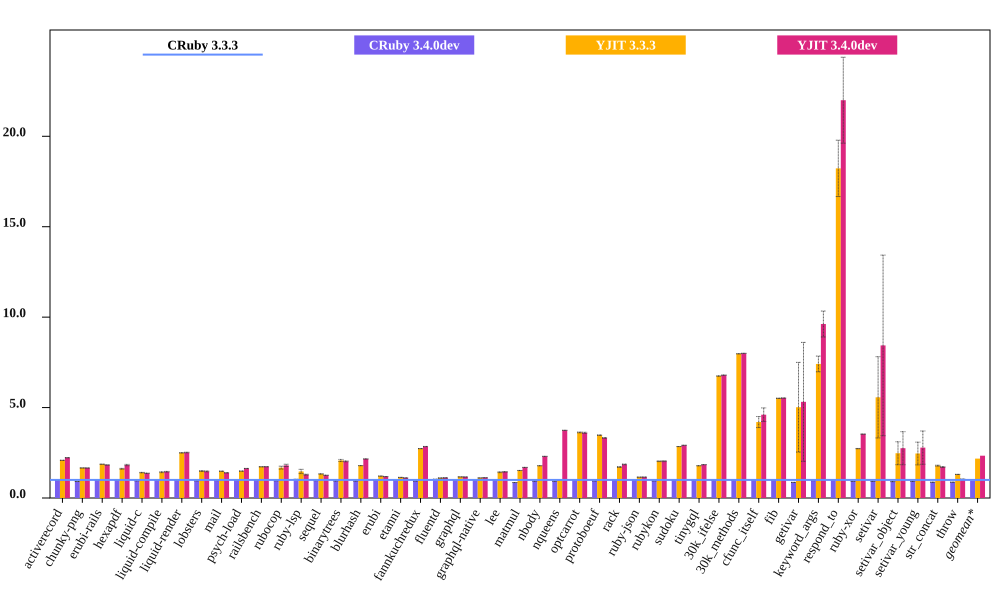

The data file committed next to this chart (first rows):
bench, CRuby 3.3.3 (ms), CRuby 3.3.3 RSD, CRuby 3.4.0dev (ms), CRuby 3.4.0dev RSD, YJIT 3.3.3 (ms), YJIT 3.3.3 RSD, YJIT 3.4.0dev (ms), YJIT 3.4.0dev RSD, CRuby 3.4.0dev spd, CRuby 3.4.0dev spd RSD, YJIT 3.3.3 spd, YJIT 3.3.3 spd RSD, YJIT 3.4.0dev spd, YJIT 3.4.0dev spd RSD, % in YJIT
activerecord, 494, 0.2627, 509, 0.306, 237, 0.3607, 221.8, 0.3763, 0.9704, 0.4032, 2.084, 0.4462, 2.227, 0.4589, 99.93
chunky-png, 1101, 0.1621, 1206, 0.1812, 662.5, 0.2931, 663.2, 0.2613, 0.9132, 0.2431, 1.662, 0.335, 1.66, 0.3075, 99.99
erubi-rails, 1859, 0.1409, 1894, 0.2859, 995.2, 0.2465, 1018, 0.5072, 0.9816, 0.3187, 1.868, 0.2839, 1.827, 0.5264, 99.84
hexapdf, 3517, 0.8135, 3574, 0.9576, 2176, 1.155, 1931, 1.899, 0.9842, 1.257, 1.616, 1.412, 1.822, 2.066, 99.16
liquid-c, 82.8, 0.4568, 86.77, 0.644, 58.93, 0.7753, 60.52, 0.6995, 0.9542, 0.7896, 1.405, 0.8999, 1.368, 0.8354, 99.75
liquid-compile, 85.65, 0.9102, 85.51, 0.6249, 60.03, 1.577, 58.94, 0.9187, 1.002, 1.104, 1.427, 1.821, 1.453, 1.293, 99.96
liquid-render, 203.8, 0.2831, 205.1, 0.3499, 81.59, 0.4714, 81.01, 0.6347, 0.9937, 0.4501, 2.497, 0.5499, 2.515, 0.695, 99.9
lobsters, 1280, 0.8116, 1336, 1.202, 857.5, 1.44, 868.8, 1.462, 0.9575, 1.45, 1.492, 1.653, 1.473, 1.672, 99.16
mail, 178, 0.1958, 184.1, 0.3907, 120.1, 0.42, 127.8, 0.4168, 0.967, 0.437, 1.482, 0.4634, 1.393, 0.4604, 99.88
psych-load, 2766, 0.0557, 2801, 0.05944, 1859, 0.058, 1694, 0.2198, 0.9877, 0.08146, 1.488, 0.08042, 1.633, 0.2268, 99.99
railsbench, 3346, 0.105, 3453, 0.1594, 1938, 0.2075, 1934, 0.2612, 0.9692, 0.1909, 1.727, 0.2326, 1.73, 0.2815, 99.81
rubocop, 202.5, 1.516, 209.5, 1.016, 120.7, 4.562, 112.2, 3.137, 0.9664, 1.825, 1.678, 4.808, 1.804, 3.485, 99.87
ruby-lsp, 148.4, 1.285, 145.3, 1.353, 101.2, 7.958, 114.9, 1.37, 1.022, 1.866, 1.467, 8.061, 1.291, 1.879, 97.55
sequel, 89.75, 0.3545, 93.16, 0.5811, 67.43, 0.5429, 71.38, 0.3776, 0.9633, 0.6806, 1.331, 0.6483, 1.257, 0.5179, 98.81
binarytrees, 492.7, 1.185, 519, 0.1128, 237.2, 2.433, 243.1, 0.1924, 0.9494, 1.19, 2.077, 2.706, 2.027, 1.2, 99.99
blurhash, 420.9, 0.03033, 445.9, 0.05284, 235.2, 0.3455, 194.8, 0.2488, 0.944, 0.06093, 1.79, 0.3468, 2.16, 0.2506, 99.99
erubi, 325.6, 0.132, 336, 0.222, 268.7, 0.1505, 275.1, 0.144, 0.9689, 0.2582, 1.211, 0.2002, 1.183, 0.1954, 99.97
etanni, 441.4, 0.09287, 451.6, 0.09398, 387.2, 0.1038, 397, 0.1013, 0.9775, 0.1321, 1.14, 0.1393, 1.112, 0.1374, 99.97
fannkuchredux, 2192, 0.17, 2320, 0.2999, 802.7, 0.03329, 770.4, 0.121, 0.9449, 0.3447, 2.731, 0.1733, 2.846, 0.2087, 74.28
fluentd, 2695, 0.8267, 2607, 0.7237, 2439, 0.8461, 2420, 0.8874, 1.034, 1.099, 1.105, 1.183, 1.114, 1.213, 99.98
graphql, 4283, 0.05348, 4368, 0.07774, 3668, 0.03884, 3682, 0.1037, 0.9805, 0.09436, 1.168, 0.0661, 1.163, 0.1167, 99.44
graphql-native, 686.9, 0.09015, 687.2, 0.09893, 618.2, 0.08561, 612.2, 0.1227, 0.9997, 0.1338, 1.111, 0.1243, 1.122, 0.1523, 99.93
lee, 1492, 0.0745, 1492, 0.6837, 1047, 1.683, 1032, 1.077, 1, 0.6878, 1.425, 1.685, 1.446, 1.079, 99.96
matmul, 1890, 0.1511, 2211, 0.1244, 1242, 0.08732, 1117, 0.27, 0.8551, 0.1957, 1.523, 0.1745, 1.692, 0.3094, 99.64
nbody, 135.9, 0.02784, 144.9, 0.4817, 76.13, 0.06562, 59.04, 0.3822, 0.9378, 0.4825, 1.785, 0.07129, 2.301, 0.3832, 99.78
nqueens, 241.2, 0.03862, 258.5, 0.04336, 241.1, 0.1031, 64.44, 0.1432, 0.9329, 0.05807, 1, 0.1101, 3.742, 0.1483, 94.62
optcarrot, 7549, 0.4006, 7481, 0.3931, 2082, 0.4801, 2095, 0.7875, 1.009, 0.5612, 3.626, 0.6253, 3.604, 0.8835, 99.49
protoboeuf, 150.9, 0.2327, 158.8, 0.2875, 43.43, 0.3694, 45.42, 0.5044, 0.9501, 0.3699, 3.475, 0.4366, 3.322, 0.5555, 99.99
rack, 62.84, 0.7582, 63.1, 0.726, 36.65, 0.9947, 33.83, 0.7319, 0.9959, 1.05, 1.714, 1.251, 1.858, 1.054, 99.87
ruby-json, 4047, 0.03763, 4079, 0.0287, 3511, 0.03703, 3501, 0.05903, 0.9921, 0.04733, 1.153, 0.0528, 1.156, 0.07, 99.98
rubykon, 13534, 0.5973, 14217, 0.7643, 6659, 0.7039, 6646, 1.05, 0.9519, 0.97, 2.032, 0.9232, 2.036, 1.208, 99.95
sudoku, 2104, 0.03819, 2123, 0.03216, 739.8, 0.04023, 721.9, 0.06761, 0.9912, 0.04993, 2.844, 0.05547, 2.915, 0.07765, 99.71
tinygql, 879.7, 0.09061, 902.6, 0.1028, 493, 0.1012, 477, 0.1009, 0.9746, 0.1371, 1.784, 0.1358, 1.844, 0.1356, 99.98
30k_ifelse, 2443, 0.0918, 2501, 0.1091, 362.1, 0.07446, 359.5, 0.1055, 0.9764, 0.1426, 6.746, 0.1182, 6.794, 0.1399, 99.94
30k_methods, 6680, 0.02591, 6859, 0.02531, 837.7, 0.04232, 835.1, 0.04313, 0.9739, 0.03623, 7.975, 0.04962, 7.999, 0.05032, 99.98
cfunc_itself, 112.6, 0.08307, 113.2, 0.3411, 26.8, 7.259, 24.44, 8.15, 0.9946, 0.351, 4.199, 7.259, 4.606, 8.151, 94.92
fib, 264.4, 0.1101, 268.9, 0.05074, 47.97, 0.1824, 47.84, 0.09449, 0.9834, 0.1212, 5.513, 0.213, 5.527, 0.1451, 99.99
getivar, 113.3, 0.116, 131.2, 0.4158, 22.57, 49.39, 21.3, 61.81, 0.8633, 0.4316, 5.02, 49.39, 5.317, 61.81, 76.05
keyword_args, 300.8, 0.02883, 312.3, 0.04464, 40.58, 5.853, 31.27, 7.449, 0.9633, 0.05314, 7.413, 5.853, 9.62, 7.449, 96.25
respond_to, 303.9, 0.1242, 299.8, 0.4566, 16.68, 8.544, 13.82, 10.8, 1.014, 0.4732, 18.23, 8.545, 22, 10.8, 95.32
ruby-xor, 745.7, 0.04647, 803.6, 0.03656, 273.1, 0.343, 211.1, 0.1259, 0.9279, 0.05913, 2.731, 0.3462, 3.533, 0.1342, 99.99
setivar, 69.27, 0.6474, 74.72, 0.4692, 12.44, 40.34, 8.21, 59.18, 0.927, 0.7996, 5.567, 40.34, 8.436, 59.18, 85.19
setivar_object, 109.6, 0.2285, 120.5, 0.863, 44.29, 25.62, 39.82, 33.17, 0.9099, 0.8927, 2.475, 25.62, 2.754, 33.17, 81.94
setivar_young, 109.4, 1.071, 118, 0.676, 44.45, 25.5, 39.27, 32.99, 0.9272, 1.267, 2.461, 25.52, 2.786, 33.01, 81.94
str_concat, 89.15, 0.8948, 102.1, 0.8916, 49.84, 1.097, 52.03, 1.381, 0.8733, 1.263, 1.789, 1.416, 1.714, 1.646, 99.89
throw, 30.45, 0.2274, 34.83, 0.2283, 23.33, 0.322, 29.22, 0.3241, 0.8743, 0.3223, 1.305, 0.3942, 1.042, 0.3959, 99.98
